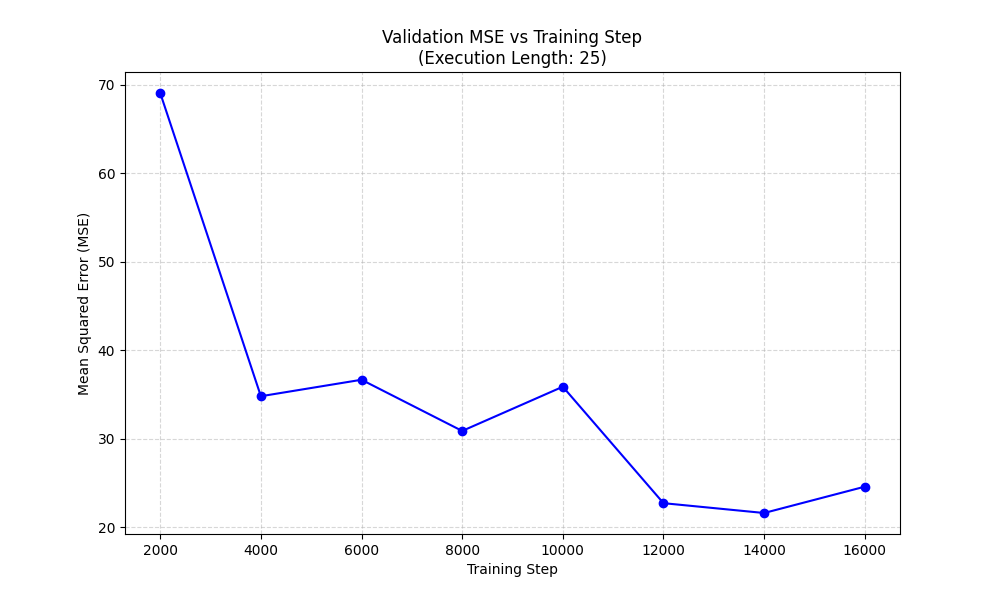

The table this chart was drawn from, first rows:
step, val_loss
2000, 69.06
4000, 34.82
6000, 36.68
8000, 30.9
10000, 35.89
12000, 22.74
14000, 21.63
16000, 24.6
